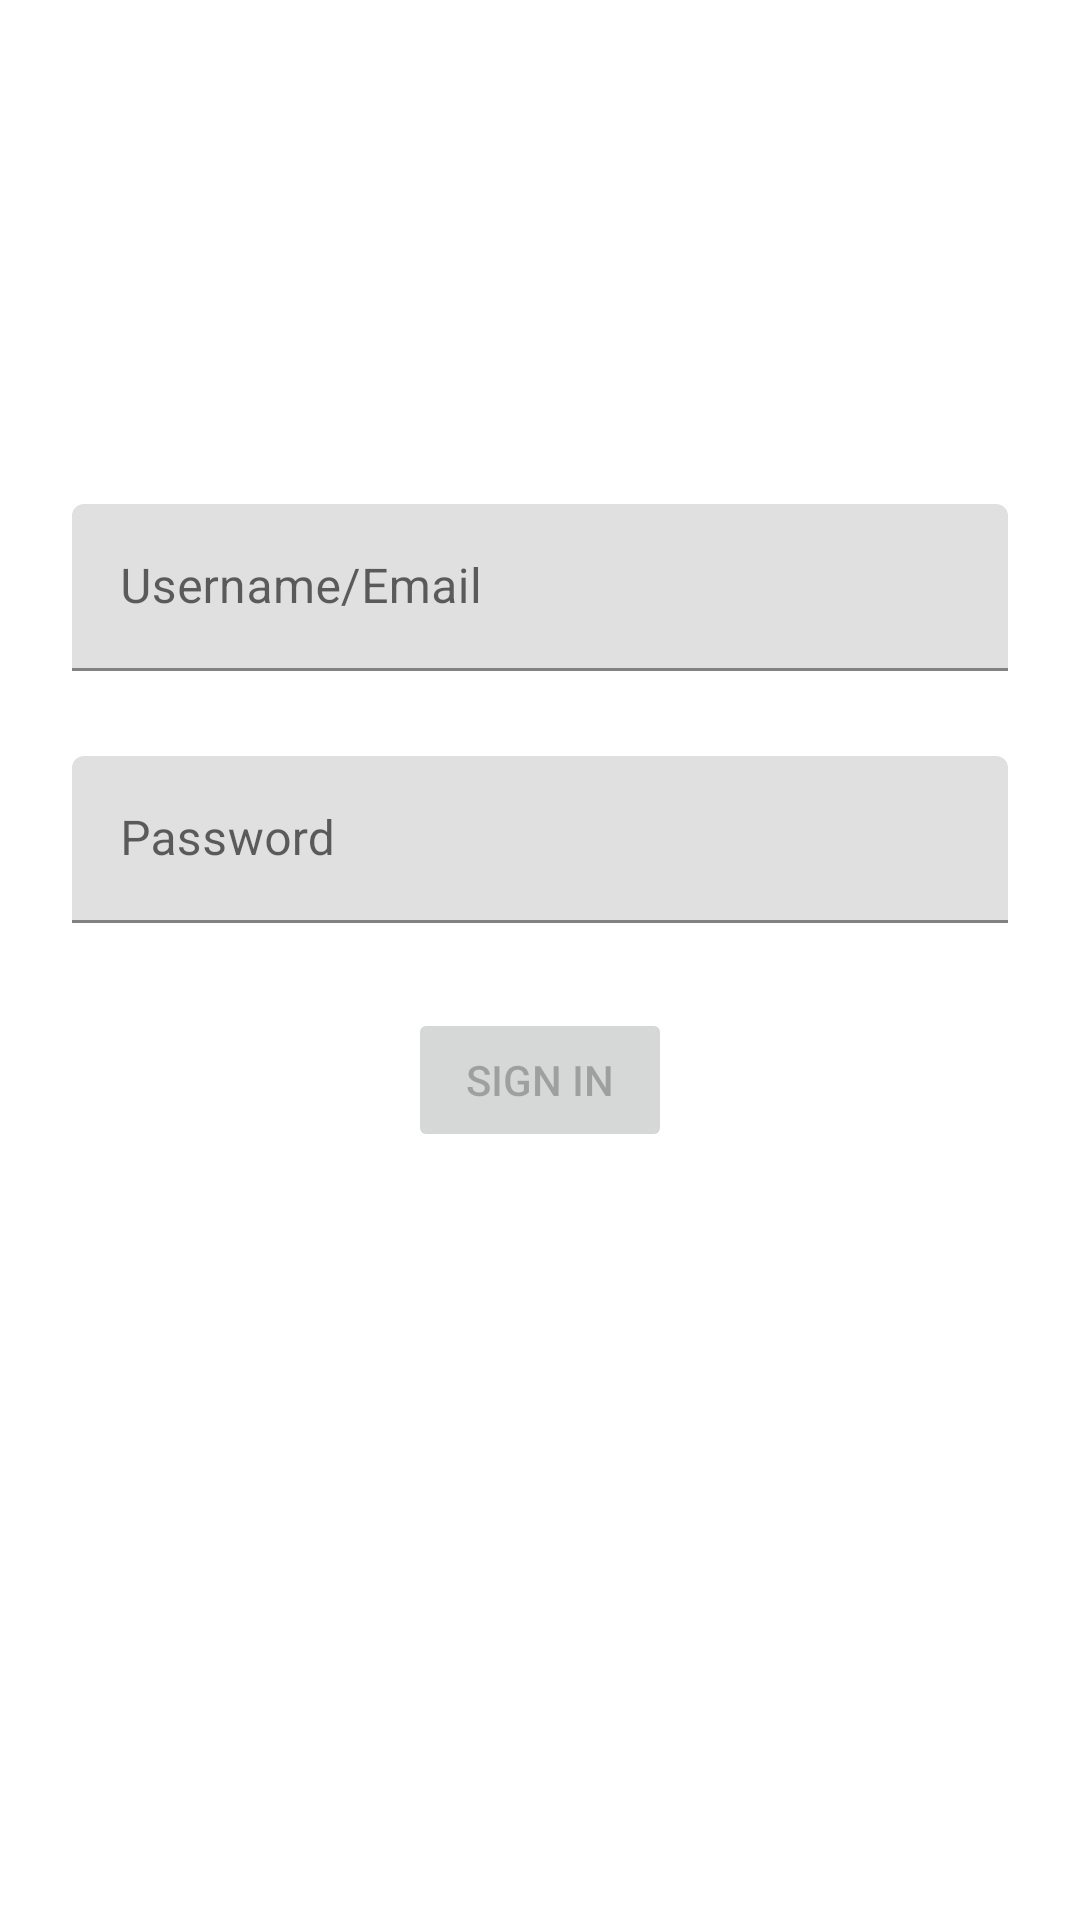

Write the Android layout XML for this screen, with the resource values it uses.
<!-- AndroidManifest.xml: application theme Theme.FieldBuzzAssignment -->
<!-- res/layout/activity_main.xml -->
<?xml version="1.0" encoding="utf-8"?>
<FrameLayout xmlns:android="http://schemas.android.com/apk/res/android"
    xmlns:app="http://schemas.android.com/apk/res-auto"
    xmlns:tools="http://schemas.android.com/tools"
    android:layout_width="match_parent"
    android:layout_height="match_parent"
    tools:context=".MainActivity">

    <LinearLayout
        android:id="@+id/input_linear_layout"
        android:layout_width="match_parent"
        android:layout_height="wrap_content"
        android:orientation="vertical"
        style="@style/padding24"
        android:layout_marginTop="144dp">

        <com.google.android.material.textfield.TextInputLayout
            android:id="@+id/username_input_layout"
            android:layout_width="match_parent"
            android:layout_height="wrap_content"
            app:errorEnabled="true">

            <com.google.android.material.textfield.TextInputEditText
                android:id="@+id/username_editText"
                android:layout_width="match_parent"
                android:layout_height="wrap_content"
                android:hint="@string/username_hint"
                android:inputType="textEmailAddress"/>
        </com.google.android.material.textfield.TextInputLayout>

        <com.google.android.material.textfield.TextInputLayout
            android:id="@+id/password_input_layout"
            android:layout_width="match_parent"
            android:layout_height="wrap_content"
            android:layout_marginTop="8dp"
            app:errorEnabled="true">

            <com.google.android.material.textfield.TextInputEditText
                android:id="@+id/password_editText"
                android:layout_width="match_parent"
                android:layout_height="wrap_content"
                android:hint="@string/password_hint"
                android:inputType="textPassword"
                android:text=""/>

        </com.google.android.material.textfield.TextInputLayout>

        <Button
            android:id="@+id/button_signIn"
            android:layout_width="wrap_content"
            android:layout_height="wrap_content"
            android:layout_marginTop="8dp"
            android:text="@string/signIn_button_label"
            android:layout_gravity="center_horizontal"
            android:onClick="viewClicked"
            android:enabled="false"/>

    </LinearLayout>

    <LinearLayout
        android:id="@+id/progress_linear_layout"
        android:layout_width="match_parent"
        android:layout_height="match_parent"
        android:orientation="vertical"
        android:gravity="center"
        android:visibility="gone">
        <ProgressBar
            android:layout_width="wrap_content"
            android:layout_height="wrap_content" />
        <TextView
            android:layout_width="wrap_content"
            android:layout_height="wrap_content"
            android:text="@string/signIn_progress_text"/>
    </LinearLayout>

</FrameLayout>
<!-- resources referenced by this layout -->
<resources>
  <string name="password_hint">Password</string>
  <string name="signIn_button_label">Sign In</string>
  <string name="signIn_progress_text">Sit tight! Signing In…</string>
  <string name="username_hint">Username/Email</string>
  <style name="padding24" parent="paddingLeftRight24">
          <item name="android:paddingTop">24dp</item>
          <item name="android:paddingBottom">24dp</item>
      </style>
  <style name="Theme.FieldBuzzAssignment" parent="Theme.MaterialComponents.DayNight.DarkActionBar">
          
          <item name="colorPrimary">@color/purple_500</item>
          <item name="colorPrimaryVariant">@color/purple_700</item>
          <item name="colorOnPrimary">@color/white</item>
          
          <item name="colorSecondary">@color/teal_200</item>
          <item name="colorSecondaryVariant">@color/teal_700</item>
          <item name="colorOnSecondary">@color/black</item>
          
          <item name="android:statusBarColor" tools:targetApi="l">?attr/colorPrimaryVariant</item>
          
      </style>
  <style name="paddingLeftRight24">
          <item name="android:paddingLeft">24dp</item>
          <item name="android:paddingStart">24dp</item>
          <item name="android:paddingRight">24dp</item>
          <item name="android:paddingEnd">24dp</item>
      </style>
  <!-- not gathered from this repository: default colours our renderer supplied (Android Studio template values) -->
  <color name="purple_500">#FF6200EE</color>
  <color name="purple_700">#FF3700B3</color>
  <color name="teal_200">#FF03DAC5</color>
  <color name="teal_700">#FF018786</color>
  <color name="black">#FF000000</color>
  <color name="white">#FFFFFFFF</color>
</resources>
